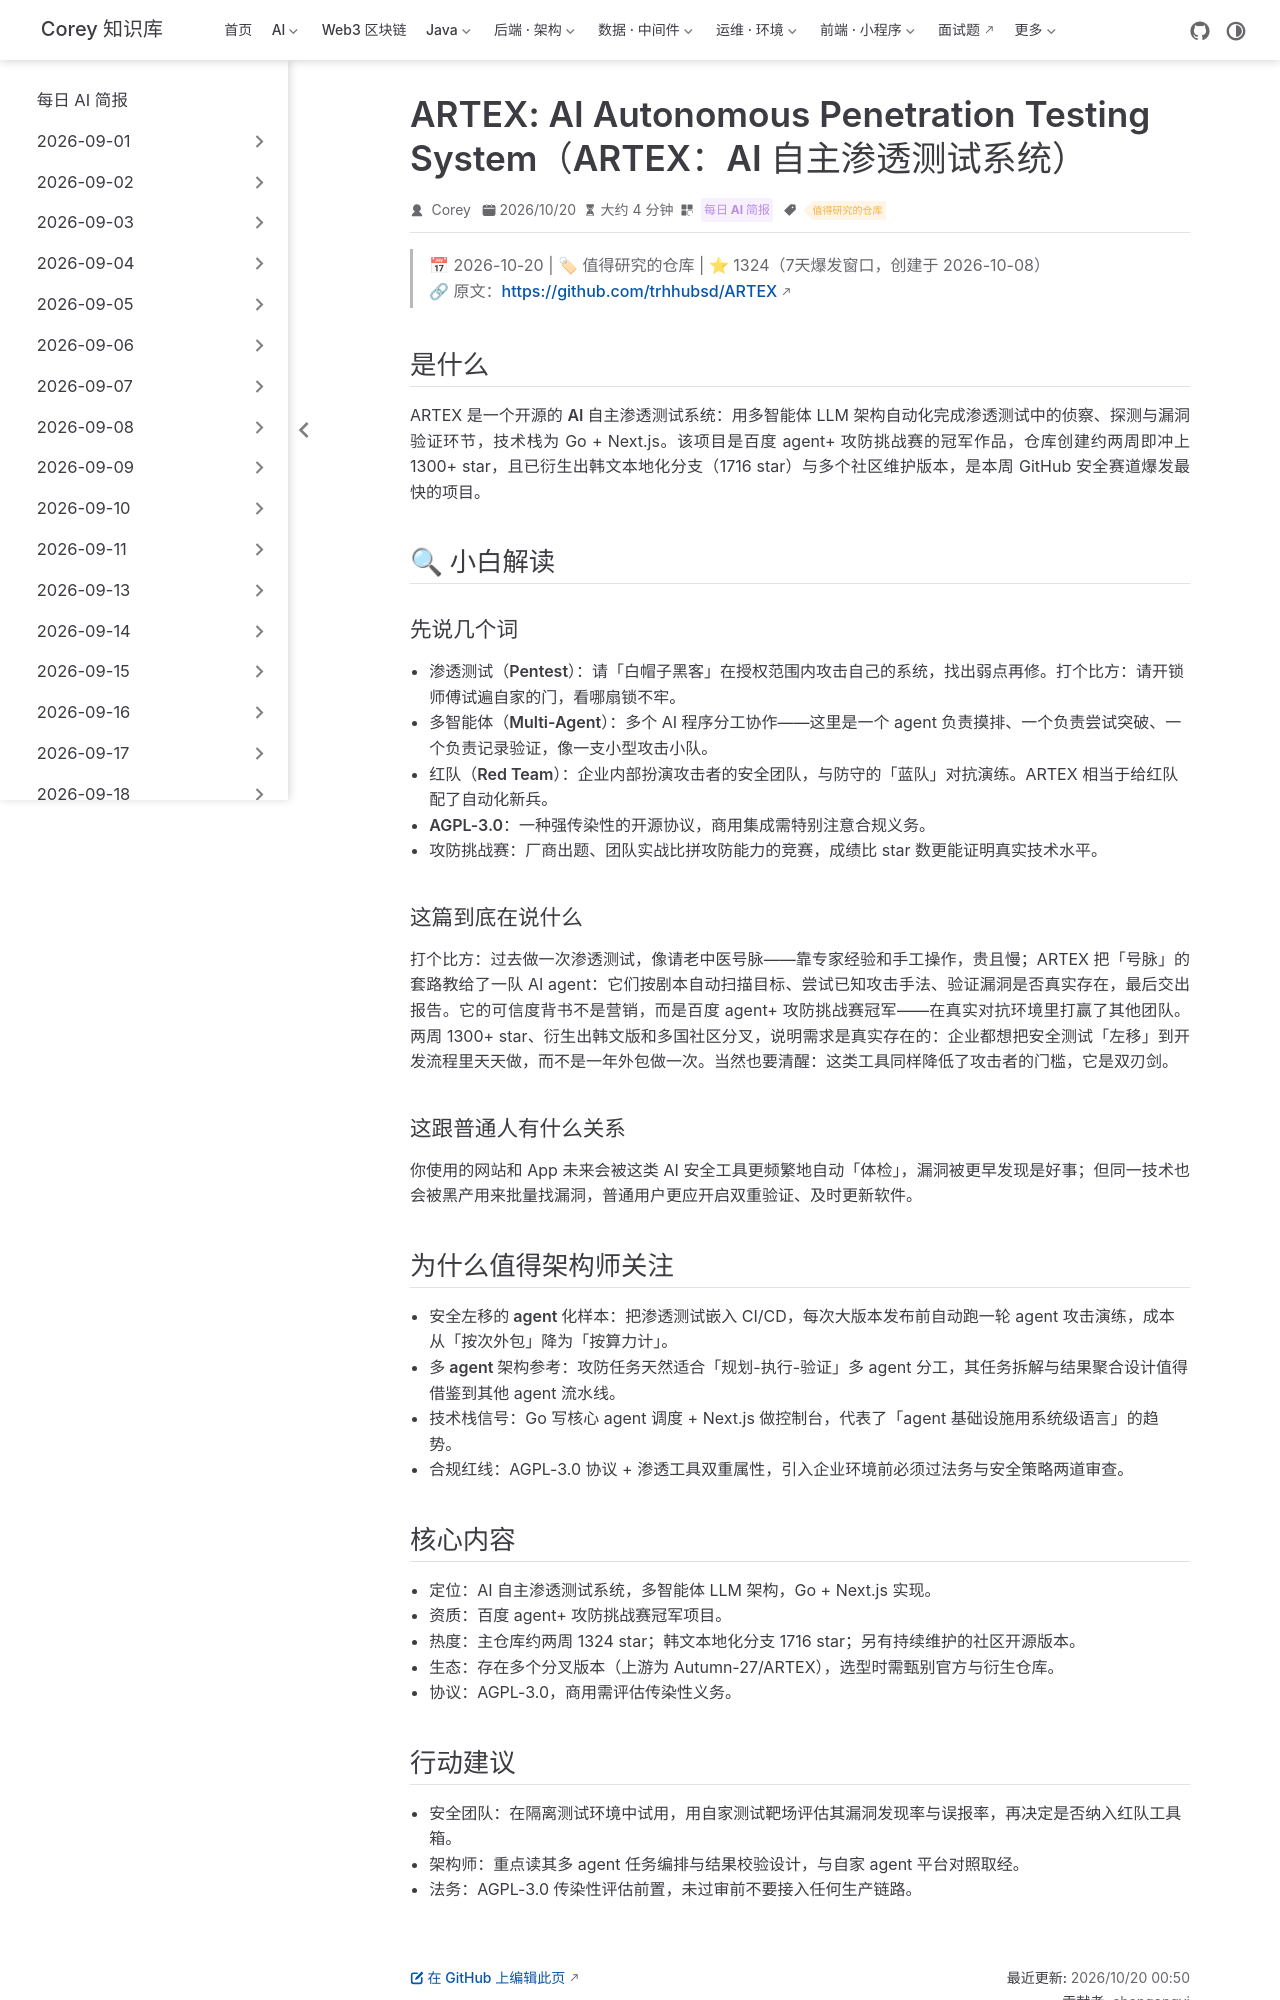

repository: code-corey/code-corey.github.io · page: News/2026-10-20/04-artex-pentest.html · generator: jekyll

---
title: "ARTEX: AI Autonomous Penetration Testing System（ARTEX：AI 自主渗透测试系统）"
shortTitle: "ARTEX AI渗透测试"
sidebarGroup: "2026-10-20"
order: 4
date: 2026-10-20
category:
  - "每日 AI 简报"
tag:
  - "值得研究的仓库"
description: "百度 agent+ 攻防挑战赛冠军团队开源的 AI 自主渗透测试系统：多智能体 LLM 架构 + Go/Next.js 实现，两周斩获 1300+ star，安全左移的 agent 化样本。"
---

# ARTEX: AI Autonomous Penetration Testing System（ARTEX：AI 自主渗透测试系统）

> 📅 2026-10-20 | 🏷 值得研究的仓库 | ⭐ 1324（7天爆发窗口，创建于 2026-10-08）
> 🔗 原文：https://github.com/trhhubsd/ARTEX

## 是什么

ARTEX 是一个开源的 **AI 自主渗透测试系统**：用多智能体 LLM 架构自动化完成渗透测试中的侦察、探测与漏洞验证环节，技术栈为 Go + Next.js。该项目是百度 agent+ 攻防挑战赛的冠军作品，仓库创建约两周即冲上 1300+ star，且已衍生出韩文本地化分支（1716 star）与多个社区维护版本，是本周 GitHub 安全赛道爆发最快的项目。

## 🔍 小白解读

### 先说几个词

- **渗透测试（Pentest）**：请「白帽子黑客」在授权范围内攻击自己的系统，找出弱点再修。打个比方：请开锁师傅试遍自家的门，看哪扇锁不牢。
- **多智能体（Multi-Agent）**：多个 AI 程序分工协作——这里是一个 agent 负责摸排、一个负责尝试突破、一个负责记录验证，像一支小型攻击小队。
- **红队（Red Team）**：企业内部扮演攻击者的安全团队，与防守的「蓝队」对抗演练。ARTEX 相当于给红队配了自动化新兵。
- **AGPL-3.0**：一种强传染性的开源协议，商用集成需特别注意合规义务。
- **攻防挑战赛**：厂商出题、团队实战比拼攻防能力的竞赛，成绩比 star 数更能证明真实技术水平。

### 这篇到底在说什么

打个比方：过去做一次渗透测试，像请老中医号脉——靠专家经验和手工操作，贵且慢；ARTEX 把「号脉」的套路教给了一队 AI agent：它们按剧本自动扫描目标、尝试已知攻击手法、验证漏洞是否真实存在，最后交出报告。它的可信度背书不是营销，而是百度 agent+ 攻防挑战赛冠军——在真实对抗环境里打赢了其他团队。两周 1300+ star、衍生出韩文版和多国社区分叉，说明需求是真实存在的：企业都想把安全测试「左移」到开发流程里天天做，而不是一年外包做一次。当然也要清醒：这类工具同样降低了攻击者的门槛，它是双刃剑。

### 这跟普通人有什么关系

你使用的网站和 App 未来会被这类 AI 安全工具更频繁地自动「体检」，漏洞被更早发现是好事；但同一技术也会被黑产用来批量找漏洞，普通用户更应开启双重验证、及时更新软件。

## 为什么值得架构师关注

- **安全左移的 agent 化样本**：把渗透测试嵌入 CI/CD，每次大版本发布前自动跑一轮 agent 攻击演练，成本从「按次外包」降为「按算力计」。
- **多 agent 架构参考**：攻防任务天然适合「规划-执行-验证」多 agent 分工，其任务拆解与结果聚合设计值得借鉴到其他 agent 流水线。
- **技术栈信号**：Go 写核心 agent 调度 + Next.js 做控制台，代表了「agent 基础设施用系统级语言」的趋势。
- **合规红线**：AGPL-3.0 协议 + 渗透工具双重属性，引入企业环境前必须过法务与安全策略两道审查。
